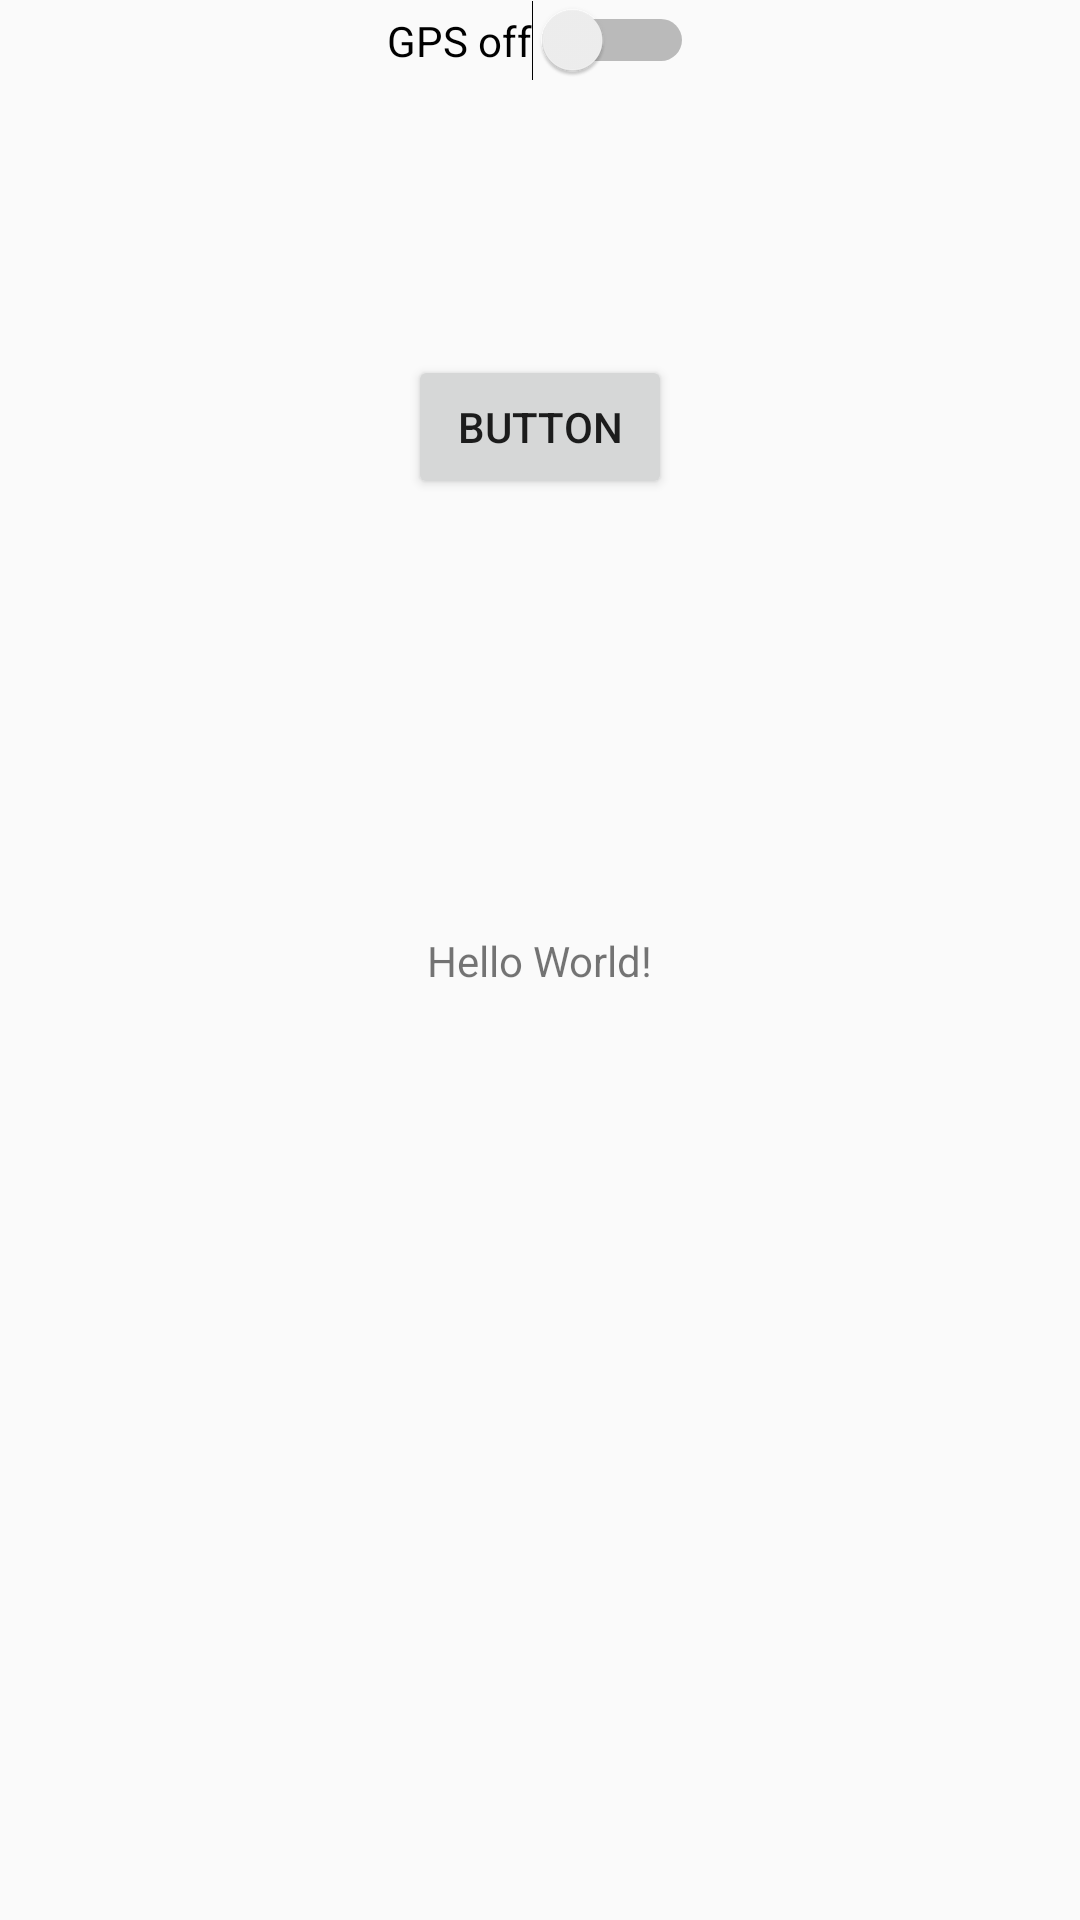

Write the Android layout XML for this screen, with the resource values it uses.
<!-- AndroidManifest.xml: application theme AppTheme -->
<!-- res/layout/content_main.xml -->
<?xml version="1.0" encoding="utf-8"?>
<android.support.constraint.ConstraintLayout xmlns:android="http://schemas.android.com/apk/res/android"
    xmlns:app="http://schemas.android.com/apk/res-auto"
    xmlns:tools="http://schemas.android.com/tools"
    android:layout_width="match_parent"
    android:layout_height="match_parent"

    app:layout_behavior="@string/appbar_scrolling_view_behavior"
    tools:context="se.typecode.android.test.gpsapp.MainActivity"
    tools:showIn="@layout/activity_main">

    <TextView
        android:id="@+id/textview1"
        android:layout_width="wrap_content"
        android:layout_height="wrap_content"
        android:text="Hello World!"
        app:layout_constraintBottom_toBottomOf="parent"
        app:layout_constraintLeft_toLeftOf="parent"
        app:layout_constraintRight_toRightOf="parent"
        app:layout_constraintTop_toTopOf="parent" />

    <Switch
        android:id="@+id/switch1"
        android:layout_width="wrap_content"
        android:layout_height="wrap_content"
        android:text="@string/gps_off"
        app:layout_constraintBottom_toBottomOf="parent"
        app:layout_constraintLeft_toLeftOf="parent"
        app:layout_constraintRight_toRightOf="parent"
        app:layout_constraintTop_toTopOf="parent"
        app:layout_constraintVertical_bias="0.0" />

    <Button
        android:id="@+id/button"
        android:layout_width="wrap_content"
        android:layout_height="wrap_content"
        android:text="Button"
        android:onClick="startDataActivity"
        tools:layout_editor_absoluteX="148dp"
        tools:layout_editor_absoluteY="162dp"
        app:layout_constraintBottom_toBottomOf="parent"
        app:layout_constraintLeft_toLeftOf="parent"
        app:layout_constraintRight_toRightOf="parent"
        app:layout_constraintTop_toTopOf="parent"

        app:layout_constraintVertical_bias="0.2"




        />


</android.support.constraint.ConstraintLayout>
<!-- res/layout/activity_main.xml (included above) -->
<?xml version="1.0" encoding="utf-8"?>
<android.support.design.widget.CoordinatorLayout xmlns:android="http://schemas.android.com/apk/res/android"
    xmlns:app="http://schemas.android.com/apk/res-auto"
    xmlns:tools="http://schemas.android.com/tools"
    android:layout_width="match_parent"
    android:layout_height="match_parent"
    tools:context="se.typecode.android.test.gpsapp.MainActivity">

    <android.support.design.widget.AppBarLayout
        android:layout_width="match_parent"
        android:layout_height="wrap_content"
        android:theme="@style/AppTheme.AppBarOverlay">

        <android.support.v7.widget.Toolbar
            android:id="@+id/toolbar"
            android:layout_width="match_parent"
            android:layout_height="?attr/actionBarSize"
            android:background="@color/primaryColor"
            app:popupTheme="@style/AppTheme.PopupOverlay" />

    </android.support.design.widget.AppBarLayout>

    <include layout="@layout/content_main" />

    <android.support.design.widget.FloatingActionButton
        android:id="@+id/fab"
        android:layout_width="wrap_content"
        android:layout_height="wrap_content"
        android:layout_gravity="bottom|end"
        android:layout_margin="@dimen/fab_margin"
        app:srcCompat="@android:drawable/ic_dialog_email" />

</android.support.design.widget.CoordinatorLayout>
<!-- resources referenced by this layout -->
<resources>
  <color name="primaryColor">#0d47a1</color>
  <string name="gps_off">GPS off</string>
  <style name="AppTheme.AppBarOverlay" parent="ThemeOverlay.AppCompat.Dark.ActionBar" />
  <style name="AppTheme.PopupOverlay" parent="ThemeOverlay.AppCompat.Light" />
  <style name="AppTheme" parent="Theme.AppCompat.Light.NoActionBar">
      
          
  
          <item name="colorPrimary">@color/primaryColor</item>
          <item name="colorPrimaryDark">@color/primaryDarkColor</item>
          <item name="colorAccent">@color/secondaryColor</item>
      </style>
  <color name="primaryDarkColor">#002171</color>
  <color name="secondaryColor">#1b5e20</color>
</resources>
